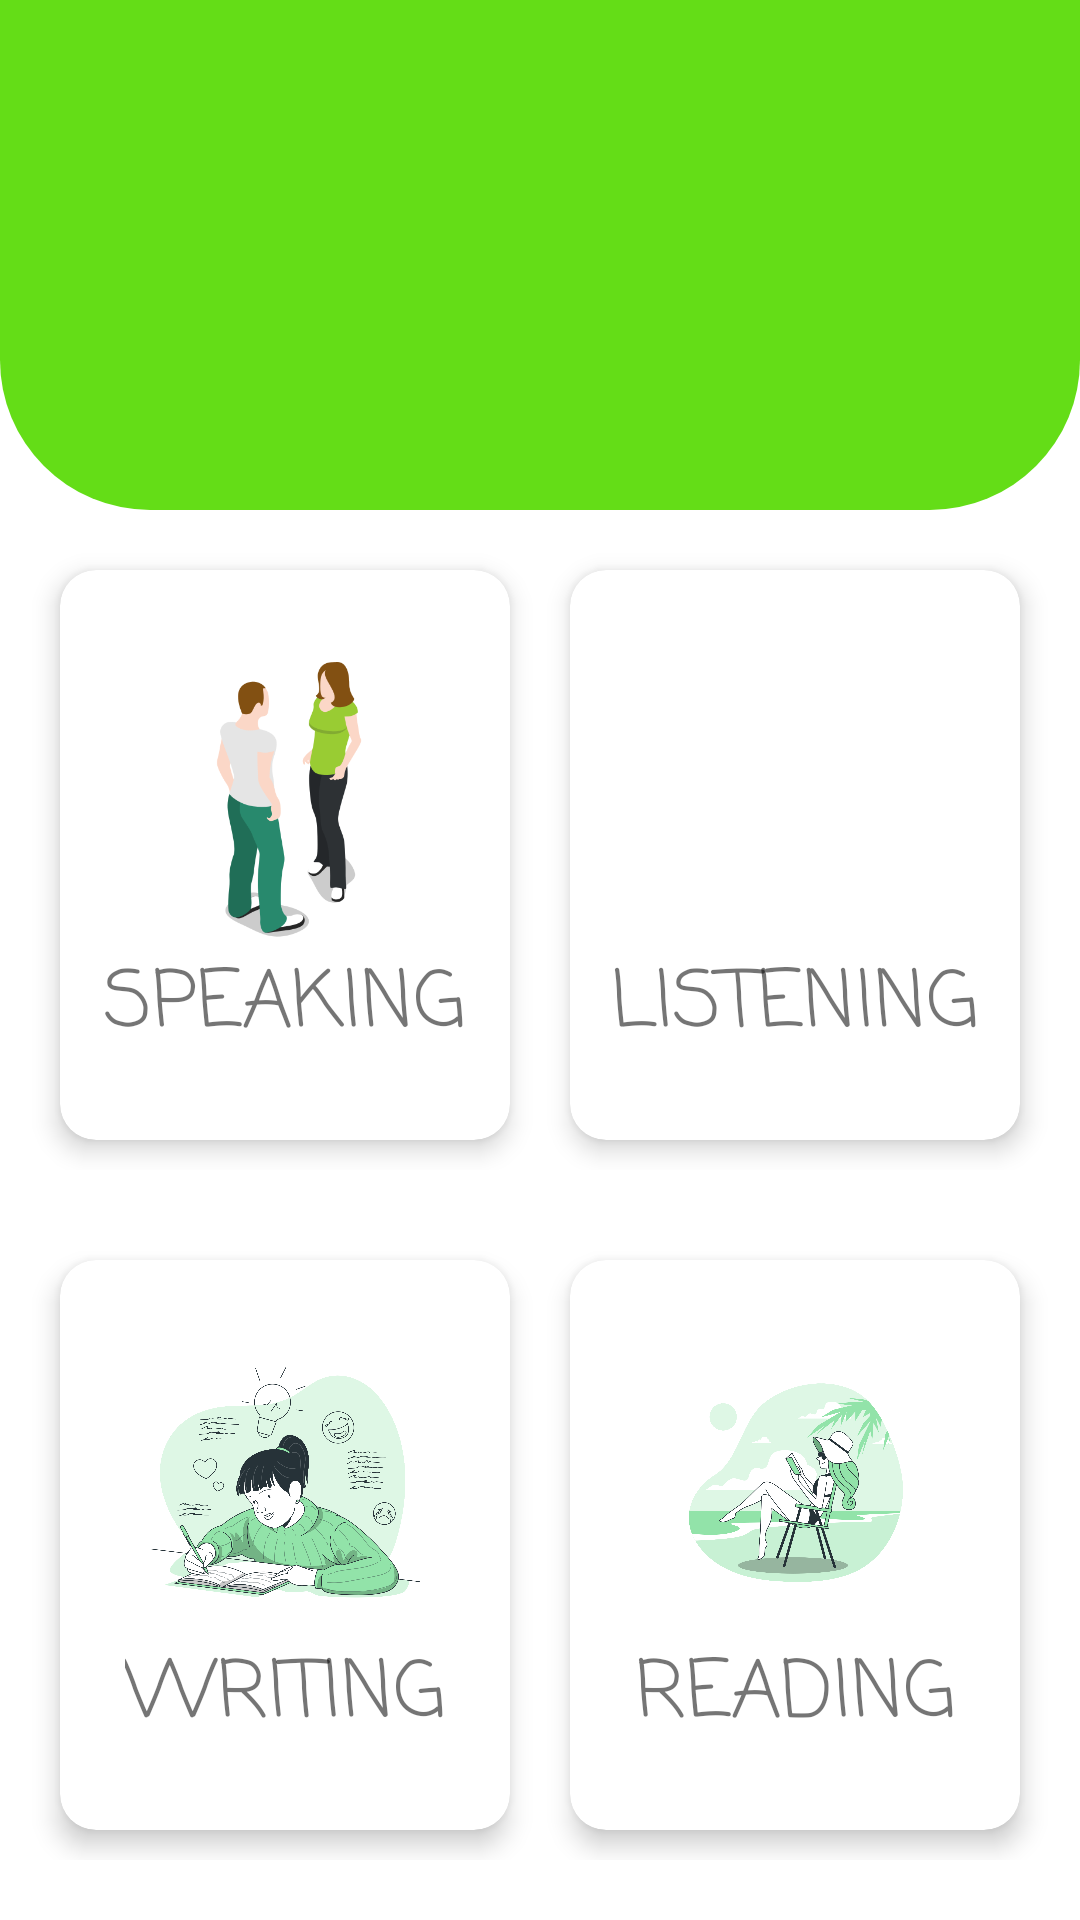

Reconstruct the res/layout file that produces this screen, plus the resources it refers to.
<!-- AndroidManifest.xml: application theme Theme.EasyEnglish -->
<!-- res/layout/fragment_skills.xml -->
<?xml version="1.0" encoding="utf-8"?>
<ScrollView xmlns:android="http://schemas.android.com/apk/res/android"
    xmlns:app="http://schemas.android.com/apk/res-auto"
    xmlns:tools="http://schemas.android.com/tools"
    android:layout_width="match_parent"
    android:layout_height="match_parent"
    tools:context=".ui.home.HomeFragment">

    <androidx.constraintlayout.widget.ConstraintLayout
        android:layout_width="match_parent"
        android:layout_height="match_parent">

        <androidx.constraintlayout.widget.ConstraintLayout
            android:id="@+id/constraintLayout"
            android:layout_width="match_parent"
            android:layout_height="170dp"
            android:background="@drawable/background_top"
            app:layout_constraintBottom_toTopOf="@+id/linearLayout"
            app:layout_constraintEnd_toEndOf="parent"
            app:layout_constraintStart_toStartOf="parent"
            app:layout_constraintTop_toTopOf="parent">


        </androidx.constraintlayout.widget.ConstraintLayout>


        <LinearLayout
            android:id="@+id/linearLayout"
            android:layout_width="match_parent"
            android:layout_height="230dp"
            android:orientation="horizontal"
            android:padding="10dp"
            app:layout_constraintEnd_toEndOf="parent"
            app:layout_constraintHorizontal_bias="1.0"
            app:layout_constraintStart_toStartOf="parent"
            app:layout_constraintTop_toBottomOf="@+id/constraintLayout">

            <androidx.cardview.widget.CardView
                android:id="@+id/speaking_cardView"
                android:layout_width="0dp"
                android:layout_height="match_parent"
                android:layout_margin="10dp"
                android:layout_weight="1"
                app:cardCornerRadius="12dp"
                app:cardElevation="5dp">

                <LinearLayout
                    android:layout_width="match_parent"
                    android:layout_height="match_parent"
                    android:gravity="center"
                    android:orientation="vertical">

                    <ImageView
                        android:id="@+id/imageView"
                        android:layout_width="100dp"
                        android:layout_height="100dp"
                        android:contentDescription="TODO"
                        android:src="@drawable/speaking" />

                    <TextView
                        android:id="@+id/textView3"
                        android:layout_width="wrap_content"
                        android:layout_height="wrap_content"
                        android:fontFamily="casual"
                        android:text="@string/speaking"
                        android:textSize="26sp" />
                </LinearLayout>
            </androidx.cardview.widget.CardView>

            <androidx.cardview.widget.CardView
                android:id="@+id/listening_cardView"
                android:layout_width="0dp"
                android:layout_height="match_parent"
                android:layout_margin="10dp"
                android:layout_weight="1"
                app:cardCornerRadius="12dp"
                app:cardElevation="5dp">

                <LinearLayout
                    android:layout_width="match_parent"
                    android:layout_height="match_parent"
                    android:gravity="center"
                    android:orientation="vertical">

                    <ImageView
                        android:id="@+id/imageView6"
                        android:layout_width="100dp"
                        android:layout_height="100dp"
                        android:contentDescription="TODO"
                        android:src="@drawable/listening" />

                    <TextView
                        android:id="@+id/textView5"
                        android:layout_width="wrap_content"
                        android:layout_height="wrap_content"
                        android:fontFamily="casual"
                        android:text="@string/listening"
                        android:textSize="26sp" />
                </LinearLayout>

            </androidx.cardview.widget.CardView>
        </LinearLayout>

        <LinearLayout
            android:id="@+id/linearLayout2"
            android:layout_width="match_parent"
            android:layout_height="230dp"
            android:orientation="horizontal"
            android:padding="10dp"
            app:layout_constraintEnd_toEndOf="parent"
            app:layout_constraintHorizontal_bias="1.0"
            app:layout_constraintStart_toStartOf="parent"
            app:layout_constraintTop_toBottomOf="@+id/linearLayout">

            <androidx.cardview.widget.CardView
                android:layout_width="0dp"
                android:layout_height="match_parent"
                android:layout_margin="10dp"
                android:layout_weight="1"
                app:cardCornerRadius="12dp"
                app:cardElevation="5dp">

                <LinearLayout
                    android:layout_width="match_parent"
                    android:layout_height="match_parent"
                    android:gravity="center"
                    android:orientation="vertical">

                    <ImageView
                        android:id="@+id/imageView3"
                        android:layout_width="100dp"
                        android:layout_height="100dp"
                        android:contentDescription="TODO"
                        android:src="@drawable/writing" />

                    <TextView
                        android:id="@+id/textView"
                        android:layout_width="wrap_content"
                        android:layout_height="wrap_content"
                        android:fontFamily="casual"
                        android:text="@string/writing"
                        android:textSize="26sp" />
                </LinearLayout>
            </androidx.cardview.widget.CardView>

            <androidx.cardview.widget.CardView
                android:id="@+id/reading_cardView"
                android:layout_width="0dp"
                android:layout_height="match_parent"
                android:layout_margin="10dp"
                android:layout_weight="1"
                app:cardCornerRadius="12dp"
                app:cardElevation="5dp">

                <LinearLayout
                    android:layout_width="match_parent"
                    android:layout_height="match_parent"
                    android:gravity="center"
                    android:orientation="vertical">

                    <ImageView
                        android:id="@+id/imageView2"
                        android:layout_width="100dp"
                        android:layout_height="100dp"
                        android:contentDescription="TODO"
                        android:src="@drawable/reading" />

                    <TextView
                        android:id="@+id/textView4"
                        android:layout_width="wrap_content"
                        android:layout_height="wrap_content"
                        android:fontFamily="casual"
                        android:text="@string/reading"
                        android:textSize="26sp" />
                </LinearLayout>

            </androidx.cardview.widget.CardView>
        </LinearLayout>

    </androidx.constraintlayout.widget.ConstraintLayout>

</ScrollView>
<!-- resources referenced by this layout -->
<resources>
  <!-- drawable background_top (drawable) -->
  <?xml version="1.0" encoding="utf-8"?>
  <selector xmlns:android="http://schemas.android.com/apk/res/android">
  <item >
      <shape android:shape="rectangle">
          <solid android:color="#64DD17"/>
          <corners android:bottomRightRadius="50dp"  android:bottomLeftRadius="50dp"/>
  
      </shape>
  </item>
  </selector>
  <!-- drawable reading: png bitmap (drawable-v24, 185656 bytes) -->
  <!-- drawable speaking: png bitmap (drawable-v24, 28946 bytes) -->
  <!-- drawable writing: png bitmap (drawable-v24, 342538 bytes) -->
  <string name="listening">LISTENING</string>
  <string name="reading">READING</string>
  <string name="speaking">SPEAKING</string>
  <string name="writing">WRITING</string>
  <style name="Theme.EasyEnglish" parent="Theme.MaterialComponents.DayNight.NoActionBar">
          
          <item name="colorPrimary">@color/green</item>
          <item name="colorPrimaryVariant">@color/green</item>
          <item name="colorOnPrimary">@color/white</item>
          
          <item name="colorSecondary">@color/teal_200</item>
          <item name="colorSecondaryVariant">@color/teal_700</item>
          <item name="colorOnSecondary">@color/black</item>
          
          <item name="android:statusBarColor" tools:targetApi="l">?attr/colorPrimaryVariant</item>
          
      </style>
  <color name="green">#64DD17</color>
  <color name="white">#FFFFFFFF</color>
  <color name="teal_200">#FF03DAC5</color>
  <color name="teal_700">#FF018786</color>
  <color name="black">#FF000000</color>
</resources>
